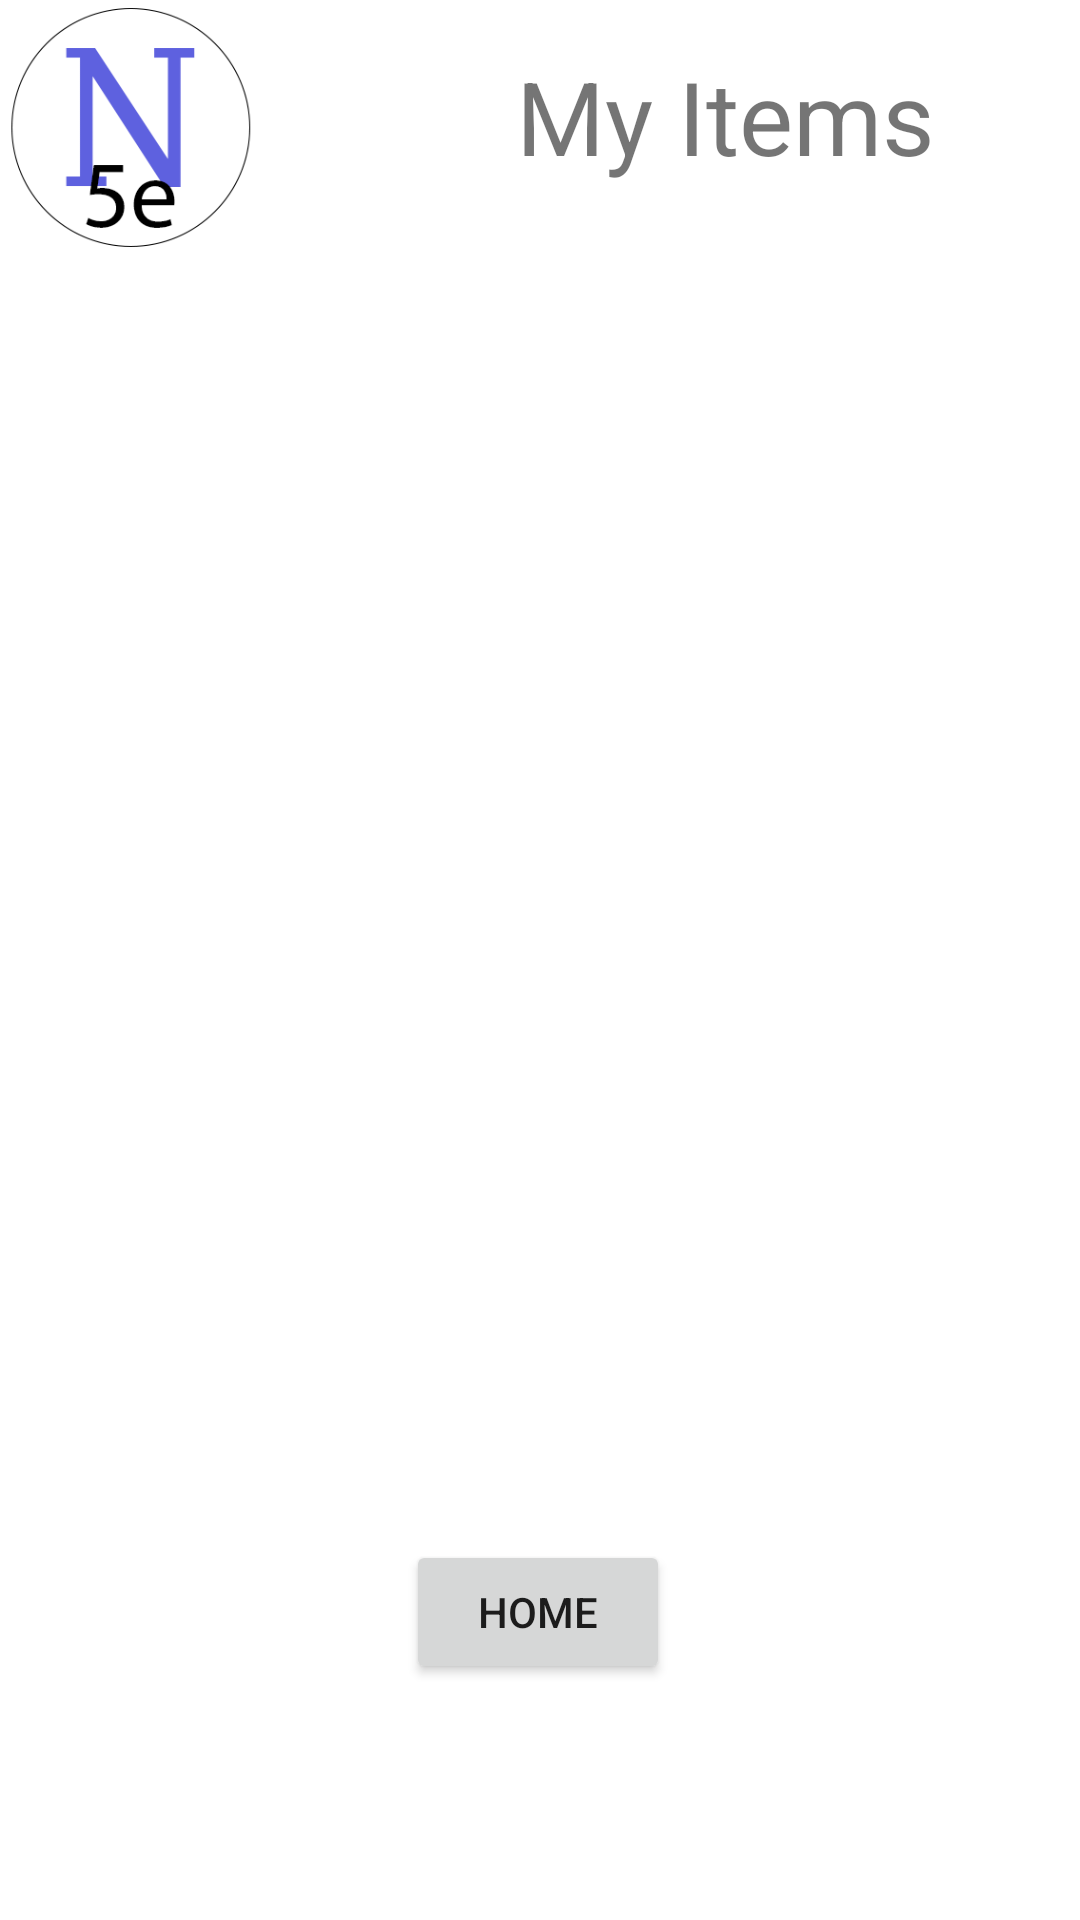

Produce the Android XML layout that renders to this screen, including the resource entries it uses.
<!-- AndroidManifest.xml: application theme Theme.5ENotes -->
<!-- res/layout/fragment_items.xml -->
<?xml version="1.0" encoding="utf-8"?>
<androidx.constraintlayout.widget.ConstraintLayout xmlns:android="http://schemas.android.com/apk/res/android"
    xmlns:app="http://schemas.android.com/apk/res-auto"
    xmlns:tools="http://schemas.android.com/tools"
    android:id="@+id/frameLayout3"
    android:layout_width="match_parent"
    android:layout_height="match_parent"
    android:visibility="visible"
    tools:context=".items">

    <Button
        android:id="@+id/btnHomeItem"
        android:layout_width="wrap_content"
        android:layout_height="wrap_content"
        android:layout_marginTop="452dp"
        android:text="@string/homeI"
        app:layout_constraintEnd_toEndOf="parent"
        app:layout_constraintHorizontal_bias="0.498"
        app:layout_constraintStart_toStartOf="parent"
        app:layout_constraintTop_toBottomOf="@+id/txtMyItems" />

    <ImageView
        android:id="@+id/imageView4"
        android:layout_width="85dp"
        android:layout_height="85dp"
        android:contentDescription="@string/logo"
        android:src="@drawable/_enotes"
        app:layout_constraintStart_toStartOf="parent"
        app:layout_constraintTop_toTopOf="parent" />

    <TextView
        android:id="@+id/txtMyItems"
        android:layout_width="wrap_content"
        android:layout_height="wrap_content"
        android:layout_marginStart="172dp"
        android:layout_marginTop="16dp"
        android:text="@string/my_items"
        android:textSize="34sp"
        app:layout_constraintStart_toStartOf="@+id/imageView4"
        app:layout_constraintTop_toTopOf="@+id/imageView4" />

    <androidx.recyclerview.widget.RecyclerView
        android:id="@+id/itemRecMy"
        android:layout_width="341dp"
        android:layout_height="415dp"
        android:layout_marginTop="32dp"
        app:layout_constraintEnd_toEndOf="parent"
        app:layout_constraintStart_toStartOf="parent"
        app:layout_constraintTop_toBottomOf="@+id/txtMyItems" />

</androidx.constraintlayout.widget.ConstraintLayout>
<!-- resources referenced by this layout -->
<resources>
  <!-- drawable _enotes: png bitmap (drawable-v24, 128551 bytes) -->
  <string name="homeI">Home</string>
  <string name="logo">Logo</string>
  <string name="my_items">My Items</string>
  <style name="Theme.5ENotes" parent="Theme.MaterialComponents.DayNight.DarkActionBar">
          
          <item name="colorPrimary">@color/purple_500</item>
          <item name="colorPrimaryVariant">@color/purple_700</item>
          <item name="colorOnPrimary">@color/white</item>
          
          <item name="colorSecondary">@color/teal_200</item>
          <item name="colorSecondaryVariant">@color/teal_700</item>
          <item name="colorOnSecondary">@color/black</item>
          
          <item name="android:statusBarColor" tools:targetApi="l">?attr/colorPrimaryVariant</item>
          
      </style>
  <!-- not gathered from this repository: default colours our renderer supplied (Android Studio template values) -->
  <color name="purple_500">#FF6200EE</color>
  <color name="purple_700">#FF3700B3</color>
  <color name="teal_200">#FF03DAC5</color>
  <color name="teal_700">#FF018786</color>
  <color name="black">#FF000000</color>
  <color name="white">#FFFFFFFF</color>
</resources>
